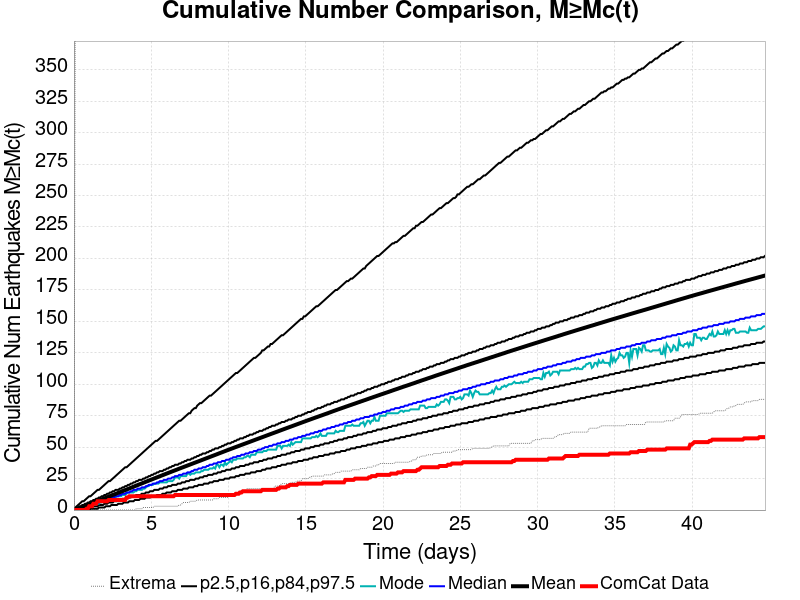

The data file committed next to this chart (first rows):
Time (days), ComCat Data, Simulation Mean, Simulation Median, Simulation Mode, Simulation Minimum, Simulation Maximum, 2.5 %-ile, 16 %-ile, 84 %-ile, 97.5 %-ile
0.0, 0.0, 0.0, 0.0, 0.0, 0.0, 0.0, 0.0, 0.0, 0.0, 0.0
0.08962, 0.0, 0.3676, 0.0, 0.0, 0.0, 418.0, 0.0, 0.0, 1.0, 2.0
0.1792, 0.0, 0.7568, 0.0, 0.0, 0.0, 753.0, 0.0, 0.0, 2.0, 3.0
0.2688, 0.0, 1.165, 1.0, 0.0, 0.0, 1047, 0.0, 0.0, 2.0, 4.0
0.3585, 0.0, 1.572, 1.0, 1.0, 0.0, 1380, 0.0, 0.0, 3.0, 5.0
0.4481, 0.0, 1.981, 2.0, 1.0, 0.0, 1553, 0.0, 0.0, 3.0, 6.0
0.5377, 0.0, 2.398, 2.0, 1.0, 0.0, 1694, 0.0, 1.0, 4.0, 7.0
0.6273, 0.0, 2.821, 2.0, 2.0, 0.0, 1804, 0.0, 1.0, 4.0, 7.0
0.7169, 0.0, 3.246, 3.0, 2.0, 0.0, 1878, 0.0, 1.0, 5.0, 8.0
0.8065, 1.0, 3.666, 3.0, 2.0, 0.0, 1950, 0.0, 1.0, 5.0, 9.0
0.8962, 1.0, 4.099, 3.0, 3.0, 0.0, 2028, 0.0, 2.0, 6.0, 10.0
0.9858, 3.0, 4.524, 4.0, 3.0, 0.0, 2097, 0.0, 2.0, 6.0, 11.0
1.075, 3.0, 4.967, 4.0, 3.0, 0.0, 2159, 1.0, 2.0, 7.0, 11.0
1.165, 3.0, 5.416, 4.0, 4.0, 0.0, 2207, 1.0, 2.0, 7.0, 12.0
1.255, 5.0, 5.86, 5.0, 4.0, 0.0, 2242, 1.0, 3.0, 8.0, 13.0
1.344, 5.0, 6.292, 5.0, 4.0, 0.0, 2263, 1.0, 3.0, 8.0, 14.0
1.434, 5.0, 6.723, 6.0, 5.0, 0.0, 2296, 1.0, 3.0, 9.0, 15.0
1.523, 7.0, 7.165, 6.0, 5.0, 0.0, 2324, 1.0, 3.0, 9.0, 16.0
1.613, 7.0, 7.608, 6.0, 5.0, 0.0, 2356, 2.0, 4.0, 10.0, 16.0
1.703, 7.0, 8.049, 7.0, 6.0, 0.0, 2378, 2.0, 4.0, 10.0, 17.0
1.792, 7.0, 8.476, 7.0, 6.0, 0.0, 2411, 2.0, 4.0, 11.0, 18.0
1.882, 7.0, 8.907, 7.0, 7.0, 0.0, 2441, 2.0, 4.0, 11.0, 19.0
1.972, 7.0, 9.349, 8.0, 7.0, 0.0, 2455, 2.0, 5.0, 12.0, 20.0
2.061, 7.0, 9.783, 8.0, 7.0, 0.0, 2491, 3.0, 5.0, 12.0, 21.0
2.151, 7.0, 10.21, 8.0, 8.0, 0.0, 2526, 3.0, 5.0, 13.0, 22.0
2.24, 8.0, 10.64, 9.0, 8.0, 0.0, 2570, 3.0, 6.0, 13.0, 23.0
2.33, 8.0, 11.07, 9.0, 8.0, 0.0, 2610, 3.0, 6.0, 14.0, 23.0
2.42, 8.0, 11.5, 10.0, 9.0, 0.0, 2663, 4.0, 6.0, 14.0, 24.0
2.509, 8.0, 11.93, 10.0, 9.0, 0.0, 2725, 4.0, 6.0, 15.0, 25.0
2.599, 8.0, 12.36, 10.0, 10.0, 0.0, 2771, 4.0, 7.0, 15.0, 26.0
2.688, 8.0, 12.81, 11.0, 10.0, 0.0, 2810, 4.0, 7.0, 16.0, 27.0
2.778, 8.0, 13.24, 11.0, 11.0, 0.0, 2861, 4.0, 7.0, 16.0, 28.0
2.868, 8.0, 13.68, 11.0, 11.0, 0.0, 2906, 5.0, 8.0, 16.0, 29.0
2.957, 8.0, 14.12, 12.0, 11.0, 0.0, 2942, 5.0, 8.0, 17.0, 30.0
3.047, 8.0, 14.56, 12.0, 11.0, 0.0, 2980, 5.0, 8.0, 17.0, 31.0
3.137, 8.0, 15, 13.0, 12.0, 0.0, 3008, 5.0, 9.0, 18.0, 32.0
3.226, 8.0, 15.44, 13.0, 12.0, 0.0, 3039, 6.0, 9.0, 18.0, 33.0
3.316, 8.0, 15.87, 13.0, 12.0, 0.0, 3062, 6.0, 9.0, 19.0, 34.0
3.405, 10.0, 16.3, 14.0, 13.0, 0.0, 3083, 6.0, 9.0, 19.0, 34.0
3.495, 10.0, 16.74, 14.0, 14.0, 0.0, 3109, 6.0, 10.0, 20.0, 35.0
3.585, 11.0, 17.19, 14.0, 14.0, 0.0, 3136, 7.0, 10.0, 20.0, 36.0
3.674, 11.0, 17.63, 15.0, 14.0, 0.0, 3161, 7.0, 10.0, 21.0, 37.0
3.764, 11.0, 18.08, 15.0, 14.0, 0.0, 3189, 7.0, 11.0, 21.0, 38.0
3.853, 11.0, 18.52, 16.0, 14.0, 0.0, 3210, 7.0, 11.0, 22.0, 39.0
3.943, 11.0, 18.98, 16.0, 15.0, 0.0, 3236, 8.0, 11.0, 22.0, 40.0
4.033, 11.0, 19.43, 16.0, 15.0, 1.0, 3256, 8.0, 12.0, 23.0, 41.0
4.122, 11.0, 19.86, 17.0, 16.0, 1.0, 3283, 8.0, 12.0, 23.0, 42.0
4.212, 11.0, 20.3, 17.0, 16.0, 1.0, 3298, 8.0, 12.0, 24.0, 43.0
4.302, 11.0, 20.75, 17.0, 16.0, 1.0, 3319, 9.0, 12.0, 24.0, 44.0
4.391, 11.0, 21.19, 18.0, 16.0, 1.0, 3339, 9.0, 13.0, 24.0, 45.0
4.481, 11.0, 21.63, 18.0, 17.0, 2.0, 3353, 9.0, 13.0, 25.0, 46.0
4.57, 11.0, 22.07, 18.0, 17.0, 2.0, 3365, 9.0, 13.0, 25.0, 47.0
4.66, 11.0, 22.52, 19.0, 18.0, 2.0, 3380, 10.0, 14.0, 26.0, 48.0
4.75, 11.0, 22.96, 19.0, 19.0, 2.0, 3392, 10.0, 14.0, 26.0, 49.0
4.839, 11.0, 23.38, 20.0, 19.0, 2.0, 3417, 10.0, 14.0, 27.0, 50.0
4.929, 11.0, 23.82, 20.0, 20.0, 2.0, 3443, 10.0, 15.0, 27.0, 51.0
5.018, 11.0, 24.26, 20.0, 20.0, 2.0, 3458, 11.0, 15.0, 28.0, 52.0
5.108, 11.0, 24.69, 21.0, 20.0, 2.0, 3475, 11.0, 15.0, 28.0, 53.0
5.198, 11.0, 25.13, 21.0, 21.0, 3.0, 3495, 11.0, 16.0, 29.0, 54.0
5.287, 11.0, 25.57, 21.0, 21.0, 3.0, 3500, 11.0, 16.0, 29.0, 55.0
... 440 more rows
